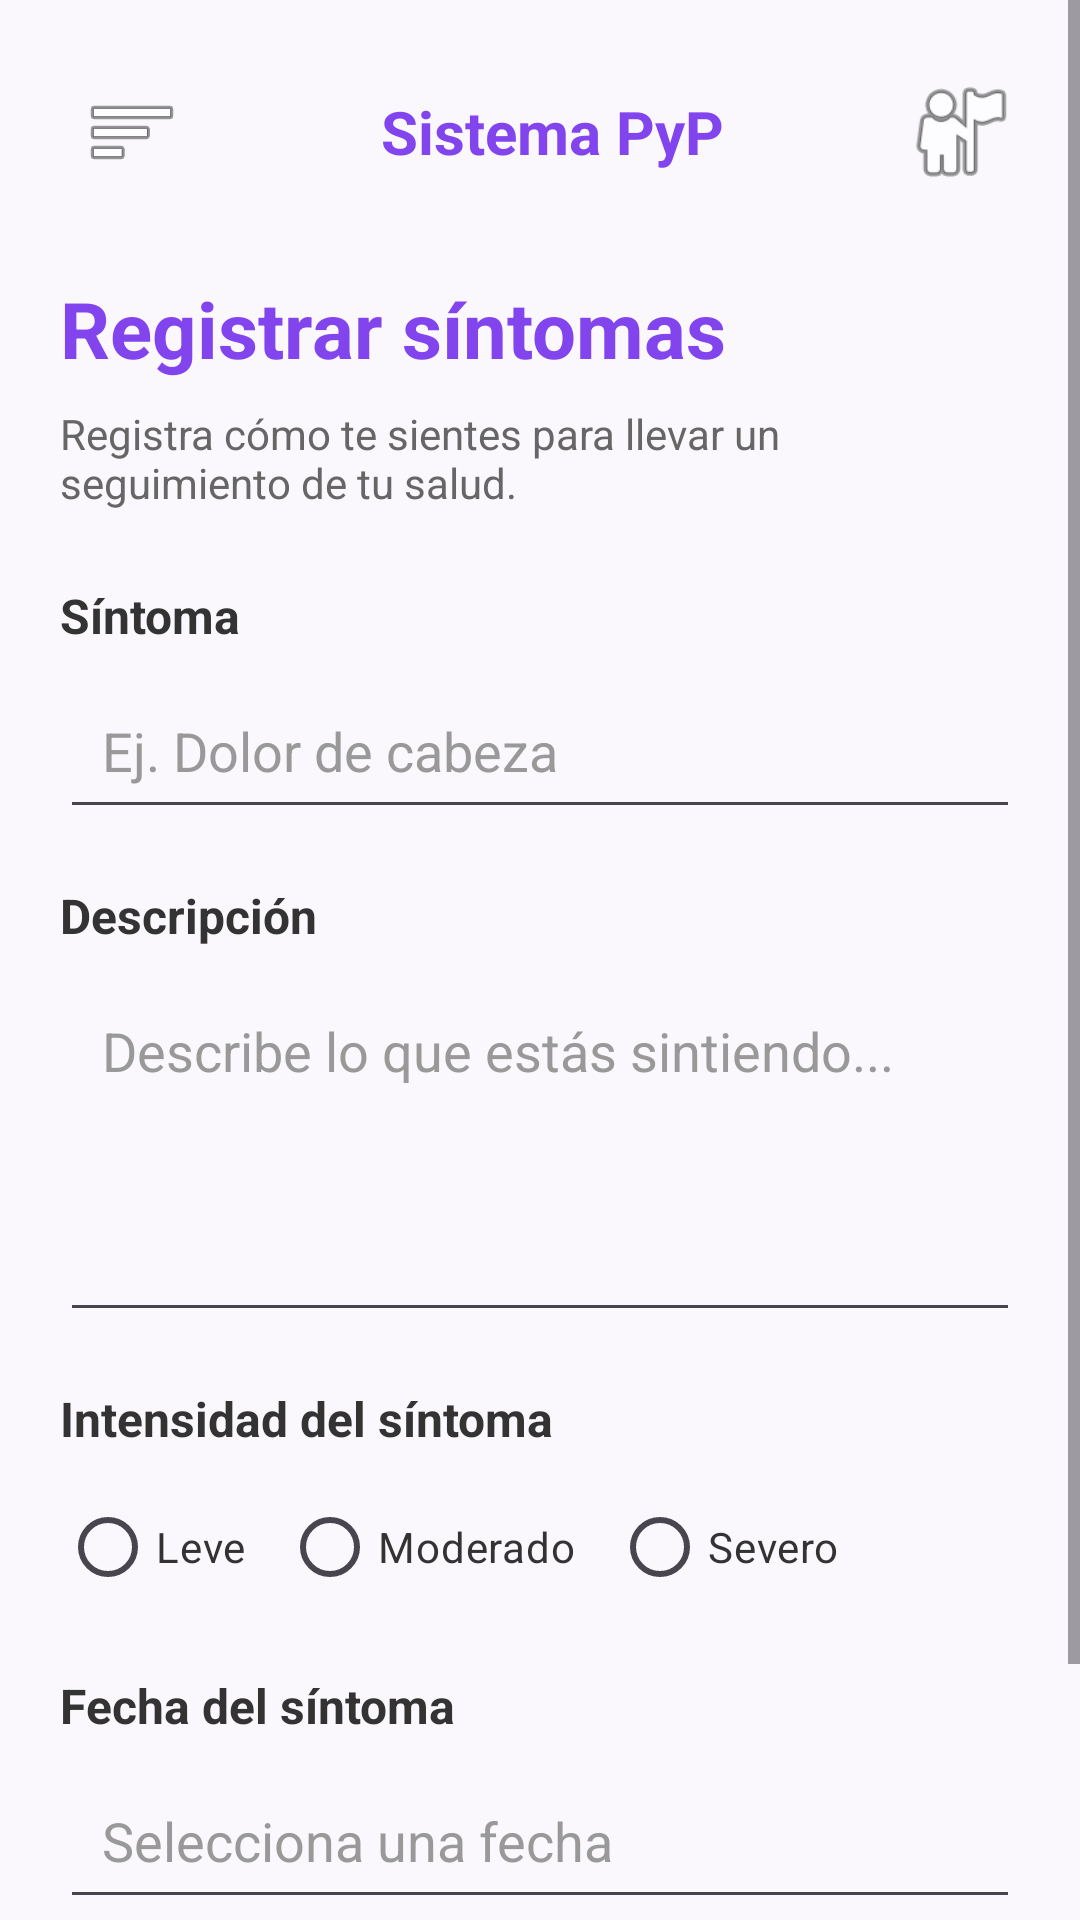

This screen was rendered from an Android layout file. Write that file and the resources it references.
<!-- AndroidManifest.xml: application theme Theme.Pypsystem -->
<!-- res/layout/activity_registrar_sintomas.xml -->
<?xml version="1.0" encoding="utf-8"?>
<androidx.drawerlayout.widget.DrawerLayout
    xmlns:android="http://schemas.android.com/apk/res/android"
    android:id="@+id/drawerLayout"
    android:layout_width="match_parent"
    android:layout_height="match_parent">

    
    <ScrollView
        android:layout_width="match_parent"
        android:layout_height="match_parent"
        android:background="#FAF8FC">

        <LinearLayout
            android:layout_width="match_parent"
            android:layout_height="wrap_content"
            android:orientation="vertical"
            android:padding="20dp">

            

            <LinearLayout
                android:layout_width="match_parent"
                android:layout_height="wrap_content"
                android:orientation="horizontal"
                android:gravity="center_vertical"
                android:layout_marginBottom="24dp">

                <ImageButton
                    android:id="@+id/btnMenu"
                    android:layout_width="48dp"
                    android:layout_height="48dp"
                    android:src="@android:drawable/ic_menu_sort_by_size"
                    android:contentDescription="Abrir menú"
                    android:backgroundTint="@android:color/transparent" />

                <TextView
                    android:layout_width="0dp"
                    android:layout_height="wrap_content"
                    android:layout_weight="1"
                    android:text="Sistema PyP"
                    android:textColor="#8245ED"
                    android:textSize="20sp"
                    android:textStyle="bold"
                    android:gravity="center" />

                <ImageView
                    android:layout_width="40dp"
                    android:layout_height="40dp"
                    android:src="@android:drawable/ic_menu_myplaces"
                    android:contentDescription="Perfil" />

            </LinearLayout>

            

            <TextView
                android:layout_width="match_parent"
                android:layout_height="wrap_content"
                android:text="Registrar síntomas"
                android:textColor="#8245ED"
                android:textSize="26sp"
                android:textStyle="bold"
                android:layout_marginBottom="8dp" />

            <TextView
                android:layout_width="match_parent"
                android:layout_height="wrap_content"
                android:text="Registra cómo te sientes para llevar un seguimiento de tu salud."
                android:textColor="#666666"
                android:textSize="14sp"
                android:layout_marginBottom="24dp" />

            

            <TextView
                android:layout_width="match_parent"
                android:layout_height="wrap_content"
                android:text="Síntoma"
                android:textColor="#333333"
                android:textSize="16sp"
                android:textStyle="bold"
                android:layout_marginBottom="8dp" />

            <EditText
                android:id="@+id/etSintoma"
                android:layout_width="match_parent"
                android:layout_height="wrap_content"
                android:hint="Ej. Dolor de cabeza"
                android:textColor="#333333"
                android:textColorHint="#999999"
                android:inputType="text"
                android:padding="14dp"
                android:layout_marginBottom="18dp" />

            

            <TextView
                android:layout_width="match_parent"
                android:layout_height="wrap_content"
                android:text="Descripción"
                android:textColor="#333333"
                android:textSize="16sp"
                android:textStyle="bold"
                android:layout_marginBottom="8dp" />

            <EditText
                android:id="@+id/etDescripcion"
                android:layout_width="match_parent"
                android:layout_height="120dp"
                android:hint="Describe lo que estás sintiendo..."
                android:textColor="#333333"
                android:textColorHint="#999999"
                android:gravity="top"
                android:inputType="textMultiLine"
                android:padding="14dp"
                android:layout_marginBottom="18dp" />

            

            <TextView
                android:layout_width="match_parent"
                android:layout_height="wrap_content"
                android:text="Intensidad del síntoma"
                android:textColor="#333333"
                android:textSize="16sp"
                android:textStyle="bold"
                android:layout_marginBottom="8dp" />

            <RadioGroup
                android:id="@+id/rgIntensidad"
                android:layout_width="match_parent"
                android:layout_height="wrap_content"
                android:orientation="horizontal"
                android:layout_marginBottom="18dp">

                <RadioButton
                    android:id="@+id/rbLeve"
                    android:layout_width="wrap_content"
                    android:layout_height="48dp"
                    android:text="Leve"
                    android:textColor="#333333" />

                <RadioButton
                    android:id="@+id/rbModerado"
                    android:layout_width="wrap_content"
                    android:layout_height="48dp"
                    android:text="Moderado"
                    android:textColor="#333333"
                    android:layout_marginStart="12dp" />

                <RadioButton
                    android:id="@+id/rbSevero"
                    android:layout_width="wrap_content"
                    android:layout_height="48dp"
                    android:text="Severo"
                    android:textColor="#333333"
                    android:layout_marginStart="12dp" />

            </RadioGroup>

            

            <TextView
                android:layout_width="match_parent"
                android:layout_height="wrap_content"
                android:text="Fecha del síntoma"
                android:textColor="#333333"
                android:textSize="16sp"
                android:textStyle="bold"
                android:layout_marginBottom="8dp" />

            <EditText
                android:id="@+id/etFecha"
                android:layout_width="match_parent"
                android:layout_height="wrap_content"
                android:hint="Selecciona una fecha"
                android:textColor="#333333"
                android:textColorHint="#999999"
                android:focusable="false"
                android:clickable="true"
                android:padding="14dp"
                android:layout_marginBottom="24dp" />

            

            <Button
                android:id="@+id/btnGuardarSintoma"
                android:layout_width="match_parent"
                android:layout_height="55dp"
                android:text="GUARDAR SÍNTOMA"
                android:textColor="#FFFFFF"
                android:textSize="15sp"
                android:textStyle="bold"
                android:backgroundTint="#8245ED" />

        </LinearLayout>

    </ScrollView>

    

    <LinearLayout
        android:id="@+id/menuLateral"
        android:layout_width="300dp"
        android:layout_height="match_parent"
        android:layout_gravity="start"
        android:orientation="vertical"
        android:background="#FFFFFF"
        android:padding="20dp">

        

        <TextView
            android:layout_width="match_parent"
            android:layout_height="wrap_content"
            android:text="👤 Bienvenido paciente"
            android:textColor="#333333"
            android:textSize="18sp"
            android:textStyle="bold"
            android:padding="12dp"
            android:layout_marginBottom="20dp" />

        

        <TextView
            android:id="@+id/menuInicio"
            android:layout_width="match_parent"
            android:layout_height="50dp"
            android:text="⌂   Inicio"
            android:textColor="#333333"
            android:textSize="16sp"
            android:gravity="center_vertical"
            android:padding="12dp" />

        <TextView
            android:id="@+id/menuSintomas"
            android:layout_width="match_parent"
            android:layout_height="50dp"
            android:text="🩺   Síntomas"
            android:textColor="#8245ED"
            android:textSize="16sp"
            android:textStyle="bold"
            android:gravity="center_vertical"
            android:padding="12dp" />

        <TextView
            android:id="@+id/menuMedicamentos"
            android:layout_width="match_parent"
            android:layout_height="50dp"
            android:text="💊   Medicamentos"
            android:textColor="#333333"
            android:textSize="16sp"
            android:gravity="center_vertical"
            android:padding="12dp" />

        <TextView
            android:id="@+id/menuDiario"
            android:layout_width="match_parent"
            android:layout_height="50dp"
            android:text="📔   Diario"
            android:textColor="#333333"
            android:textSize="16sp"
            android:gravity="center_vertical"
            android:padding="12dp" />

        <TextView
            android:id="@+id/menuAlertas"
            android:layout_width="match_parent"
            android:layout_height="50dp"
            android:text="🔔   Alertas"
            android:textColor="#333333"
            android:textSize="16sp"
            android:gravity="center_vertical"
            android:padding="12dp" />

        <TextView
            android:id="@+id/menuRecomendaciones"
            android:layout_width="match_parent"
            android:layout_height="50dp"
            android:text="💡   Recomendaciones"
            android:textColor="#333333"
            android:textSize="16sp"
            android:gravity="center_vertical"
            android:padding="12dp" />

        <TextView
            android:id="@+id/menuEducacion"
            android:layout_width="match_parent"
            android:layout_height="50dp"
            android:text="📚   Educación"
            android:textColor="#333333"
            android:textSize="16sp"
            android:gravity="center_vertical"
            android:padding="12dp" />

        <View
            android:layout_width="match_parent"
            android:layout_height="0dp"
            android:layout_weight="1" />

        <TextView
            android:id="@+id/menuCerrarSesion"
            android:layout_width="match_parent"
            android:layout_height="50dp"
            android:text="🚪   Cerrar sesión"
            android:textColor="#E53935"
            android:textSize="16sp"
            android:gravity="center_vertical"
            android:padding="12dp" />

    </LinearLayout>

</androidx.drawerlayout.widget.DrawerLayout>
<!-- resources referenced by this layout -->
<resources>
  <style name="Theme.Pypsystem" parent="Base.Theme.Pypsystem" />
  <style name="Base.Theme.Pypsystem" parent="Theme.Material3.DayNight.NoActionBar">
          
          
      </style>
</resources>
